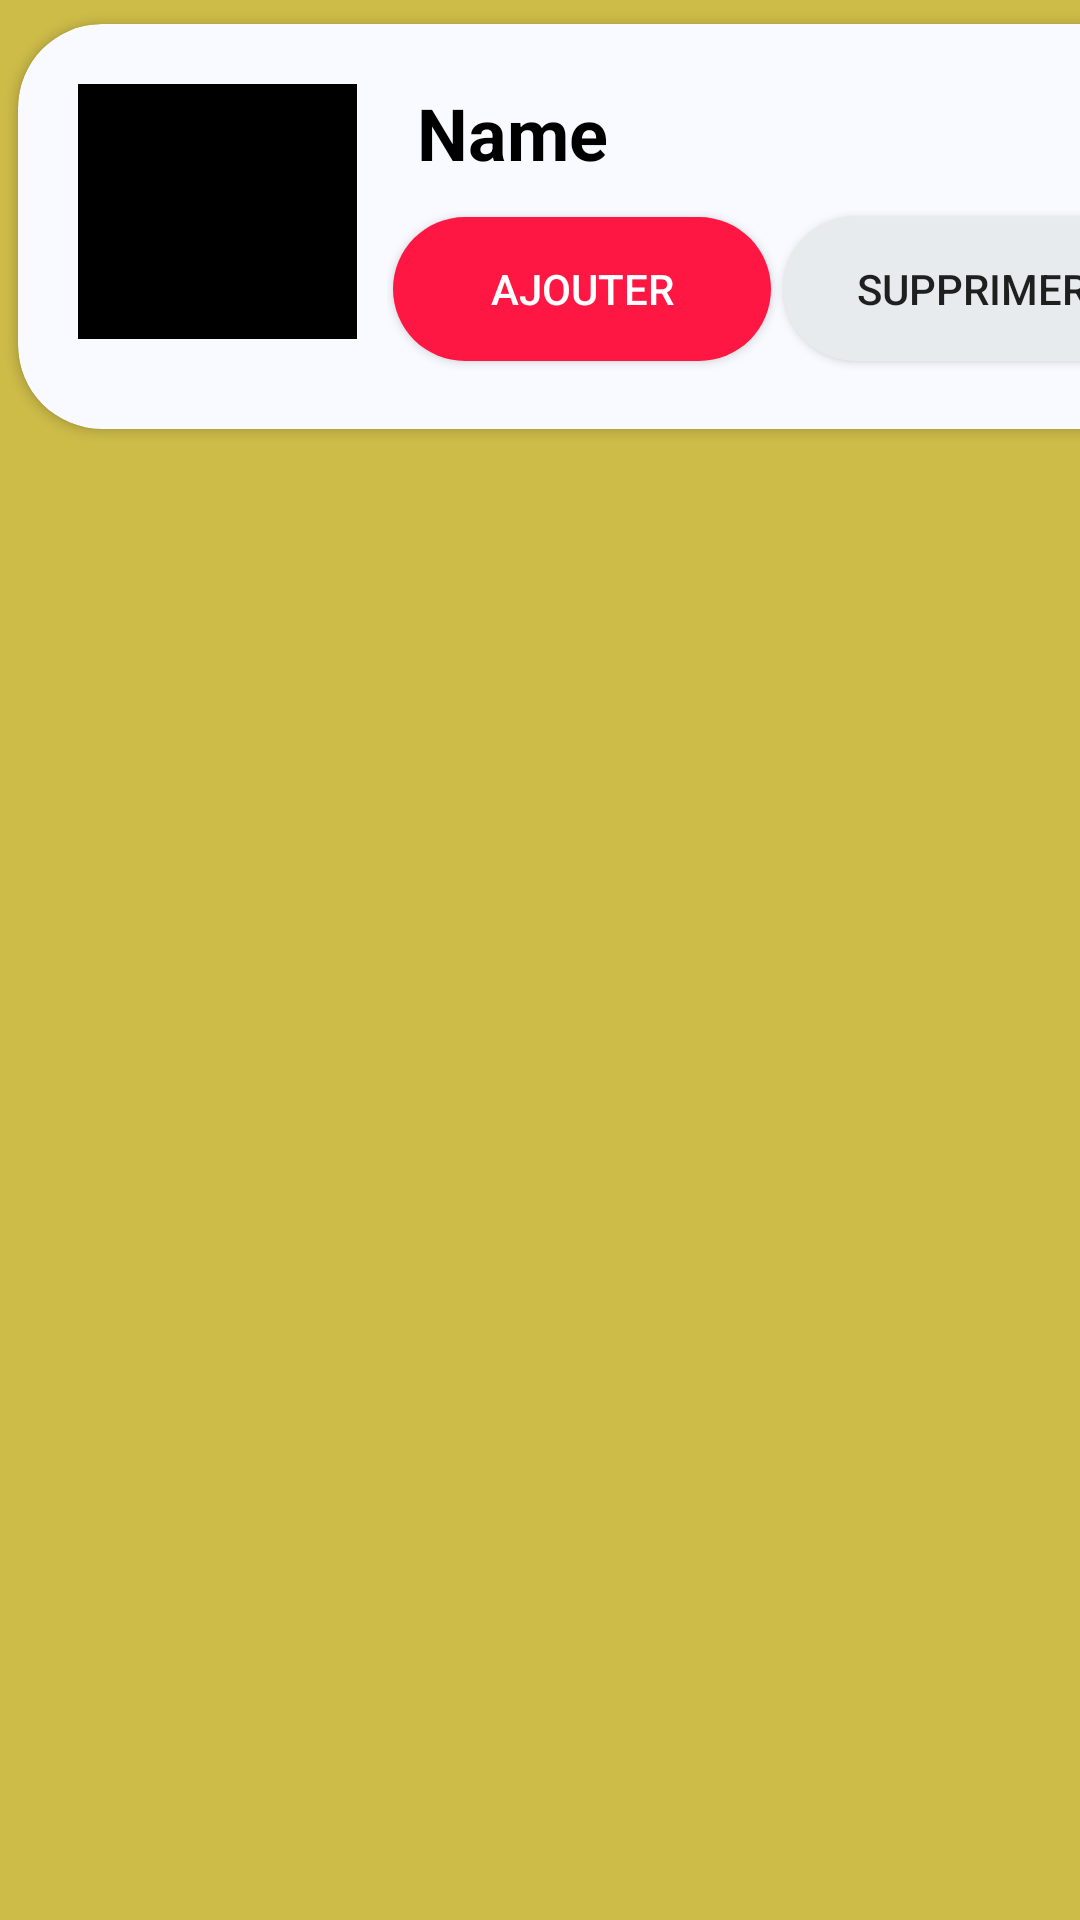

This screen was rendered from an Android layout file. Write that file and the resources it references.
<!-- AndroidManifest.xml: application theme Theme.Retrofit_trying6 -->
<!-- res/layout/recycleview_friends.xml -->
<?xml version="1.0" encoding="utf-8"?>
<LinearLayout xmlns:android="http://schemas.android.com/apk/res/android"
    xmlns:app="http://schemas.android.com/apk/res-auto"
    android:orientation="vertical"
    android:layout_width="match_parent"
    android:layout_height="wrap_content"
    android:background="#CEBC49">

    <androidx.cardview.widget.CardView
        android:id="@+id/card_pertanyaan"
        android:layout_width="395dp"
        android:layout_height="135dp"
        android:layout_marginLeft="6dp"
        android:layout_marginTop="8dp"
        android:layout_marginRight="6dp"
        android:clickable="true"
        android:foreground="?selectableItemBackground"
        app:cardBackgroundColor="#F9FAFF"
        app:cardCornerRadius="28dp"
        app:contentPadding="10dp">

        <LinearLayout
            android:layout_width="match_parent"
            android:layout_height="110dp"
            android:orientation="horizontal"
            android:layout_marginEnd="2dp">

            <ImageView
                android:id="@+id/img"
                android:layout_width="93dp"
                android:layout_height="85dp"
                android:layout_margin="10dp"
                android:src="@color/black" />

            <LinearLayout
                android:layout_width="match_parent"
                android:layout_height="match_parent"
                android:orientation="vertical">

                <TextView
                    android:id="@+id/name"
                    android:layout_width="match_parent"
                    android:layout_height="wrap_content"
                    android:layout_margin="10dp"
                    android:text="Name"
                    android:textSize="24dp"
                    android:textStyle="bold"
                    android:textColor="@color/black"/>

                <LinearLayout
                    android:layout_width="match_parent"
                    android:layout_height="match_parent"
                    android:orientation="horizontal">

                     <Button
                        android:id="@+id/button"
                        android:layout_width="wrap_content"
                        android:layout_height="wrap_content"
                        android:layout_weight="1"
                        android:text="Ajouter"
                        android:background="@drawable/radius3"
                        android:layout_margin="2dp"
                        android:textColor="@color/white"/>

                    <Button
                        android:id="@+id/button2"
                        android:layout_width="wrap_content"
                        android:layout_height="wrap_content"
                        android:layout_weight="1"
                        android:text="Supprimer"
                        android:background="@drawable/radius2"
                        android:layout_margin="2dp"/>
                </LinearLayout>
            </LinearLayout>


        </LinearLayout>

    </androidx.cardview.widget.CardView>


</LinearLayout>
<!-- resources referenced by this layout -->
<resources>
  <color name="black">#FF000000</color>
  <color name="white">#FFFFFFFF</color>
  <!-- drawable radius2 (drawable) -->
  <?xml version="1.0" encoding="utf-8"?>
  <shape xmlns:android="http://schemas.android.com/apk/res/android">
  
      <item android:left="5dp" android:top="5dp">
          <shape>
              <stroke android:color="#D6CCC4"
                  android:width="1dp"/>
          </shape>
      </item>
  
  
      <corners android:radius="25dp"  />
      <solid  android:color="#E7EBEE" />
  
  
  
  
  
  
  </shape>
  <!-- drawable radius3 (drawable-v24) -->
  <?xml version="1.0" encoding="utf-8"?>
  <shape xmlns:android="http://schemas.android.com/apk/res/android">
  
      <item android:left="5dp" android:top="5dp">
          <shape>
              <stroke android:color="#D6CCC4"
                  android:width="1dp"/>
          </shape>
      </item>
  
  
      <corners android:radius="25dp"  />
      <solid  android:color="#ff1744" />
  
  
  
  
  
  
  </shape>
  <style name="Theme.Retrofit_trying6" parent="Theme.AppCompat.Light.DarkActionBar">
          
          <item name="colorPrimary">#EA544B</item>
          <item name="colorPrimaryDark">@color/purple_700</item>
          <item name="colorAccent">@color/teal_200</item>
          
      </style>
  <color name="purple_700">#FF3700B3</color>
  <color name="teal_200">#FF03DAC5</color>
</resources>
